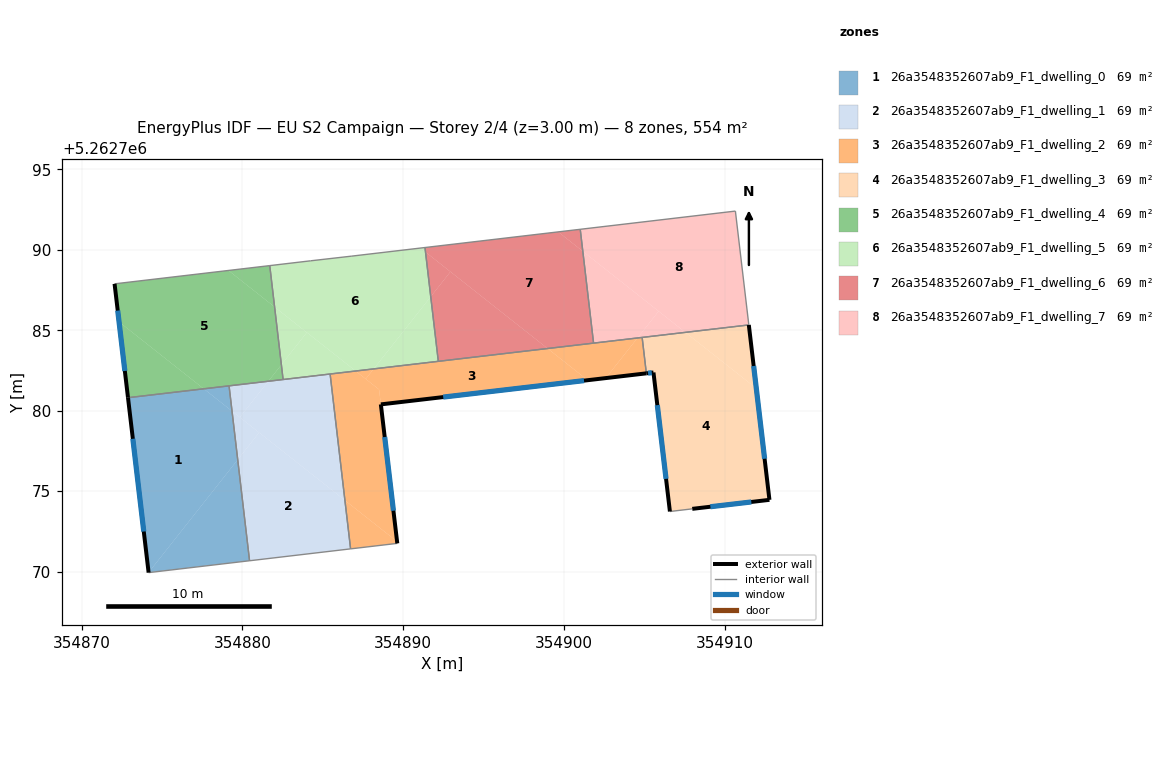
=== STOREY PLAN SPEC (per zone: floor XY polygon, exterior-wall plan segments, windows/doors) ===
zone 1: 26a3548352607ab9_F1_dwelling_0  (69.2 m²)
  floor: (354879.36, 5262779.97) (354879.71, 5262776.96) (354874.17, 5262769.94) (354872.89, 5262780.81) (354877.60, 5262781.36)
  floor: (354879.71, 5262776.96) (354880.45, 5262770.68) (354874.17, 5262769.94)
  floor: (354879.17, 5262781.55) (354879.36, 5262779.97) (354877.60, 5262781.36)
  exterior wall: (354872.89, 5262780.81) – (354874.17, 5262769.93)  [11.0 m]
    window: (354873.19, 5262778.26) – (354873.87, 5262772.49)  [9.2 m²]
  interior walls: 3
zone 2: 26a3548352607ab9_F1_dwelling_1  (69.2 m²)
  floor: (354886.38, 5262774.43) (354886.73, 5262771.41) (354880.45, 5262770.68) (354879.71, 5262776.96) (354881.04, 5262778.64)
  floor: (354885.46, 5262782.28) (354886.38, 5262774.43) (354879.84, 5262779.59) (354881.61, 5262781.83)
  floor: (354881.04, 5262778.64) (354879.71, 5262776.96) (354879.36, 5262779.97)
  floor: (354881.61, 5262781.83) (354879.84, 5262779.59) (354879.36, 5262779.97) (354879.17, 5262781.55)
  interior walls: 5
zone 3: 26a3548352607ab9_F1_dwelling_2  (69.3 m²)
  floor: (354901.47, 5262781.90) (354888.61, 5262780.39) (354888.50, 5262781.32) (354887.67, 5262781.97) (354888.16, 5262782.60) (354898.98, 5262783.87)
  floor: (354889.62, 5262771.87) (354889.63, 5262771.75) (354886.73, 5262771.41) (354886.38, 5262774.43)
  floor: (354904.57, 5262784.52) (354902.60, 5262782.03) (354901.47, 5262781.90) (354898.98, 5262783.87)
  floor: (354904.86, 5262784.56) (354905.12, 5262782.32) (354902.60, 5262782.03) (354904.57, 5262784.52)
  floor: (354888.50, 5262781.32) (354889.62, 5262771.87) (354886.38, 5262774.43) (354885.46, 5262782.28) (354887.04, 5262782.47)
  floor: (354888.16, 5262782.60) (354887.67, 5262781.98) (354887.04, 5262782.47)
  exterior wall: (354888.61, 5262780.39) – (354905.12, 5262782.32)  [16.6 m]
    window: (354892.49, 5262780.85) – (354901.24, 5262781.87)  [14.0 m²]
  exterior wall: (354889.63, 5262771.75) – (354888.61, 5262780.39)  [8.7 m]
    window: (354889.39, 5262773.78) – (354888.85, 5262778.36)  [7.3 m²]
  interior walls: 6
zone 4: 26a3548352607ab9_F1_dwelling_3  (69.3 m²)
  floor: (354911.96, 5262781.39) (354912.77, 5262774.46) (354907.97, 5262773.90) (354906.58, 5262773.73) (354905.56, 5262782.38) (354905.12, 5262782.32) (354904.86, 5262784.56) (354907.55, 5262784.87)
  floor: (354911.49, 5262785.33) (354911.96, 5262781.39) (354907.55, 5262784.87)
  exterior wall: (354905.12, 5262782.32) – (354905.56, 5262782.38)  [0.4 m]
    window: (354905.22, 5262782.34) – (354905.46, 5262782.36)  [0.4 m²]
  exterior wall: (354912.77, 5262774.46) – (354911.49, 5262785.33)  [11.0 m]
    window: (354912.47, 5262777.01) – (354911.79, 5262782.78)  [9.2 m²]
  exterior wall: (354907.97, 5262773.90) – (354912.77, 5262774.46)  [4.8 m]
    window: (354909.10, 5262774.03) – (354911.65, 5262774.33)  [4.1 m²]
  exterior wall: (354905.56, 5262782.38) – (354906.58, 5262773.73)  [8.7 m]
    window: (354905.80, 5262780.35) – (354906.34, 5262775.76)  [7.3 m²]
  interior walls: 3
zone 5: 26a3548352607ab9_F1_dwelling_4  (69.2 m²)
  floor: (354882.00, 5262786.45) (354882.42, 5262782.86) (354881.61, 5262781.83) (354877.60, 5262781.36) (354872.33, 5262785.53) (354872.05, 5262787.89) (354879.13, 5262788.72)
  floor: (354877.60, 5262781.36) (354872.89, 5262780.81) (354872.33, 5262785.53)
  floor: (354881.70, 5262789.02) (354882.00, 5262786.45) (354879.13, 5262788.72)
  floor: (354882.42, 5262782.86) (354882.53, 5262781.94) (354881.61, 5262781.83)
  exterior wall: (354872.05, 5262787.89) – (354872.89, 5262780.81)  [7.1 m]
    window: (354872.25, 5262786.23) – (354872.69, 5262782.47)  [6.0 m²]
  interior walls: 4
zone 6: 26a3548352607ab9_F1_dwelling_5  (69.3 m²)
  floor: (354887.04, 5262782.47) (354882.53, 5262781.94) (354882.42, 5262782.86) (354884.01, 5262784.87)
  floor: (354891.39, 5262789.87) (354891.71, 5262787.09) (354888.16, 5262782.60) (354887.04, 5262782.47) (354882.00, 5262786.45) (354881.70, 5262789.02) (354884.24, 5262789.32) (354886.80, 5262789.61) (354891.07, 5262790.11)
  floor: (354884.01, 5262784.87) (354882.42, 5262782.86) (354882.00, 5262786.45)
  floor: (354891.71, 5262787.09) (354892.18, 5262783.07) (354888.16, 5262782.60)
  floor: (354891.35, 5262790.15) (354891.39, 5262789.87) (354891.07, 5262790.11)
  interior walls: 7
zone 7: 26a3548352607ab9_F1_dwelling_6  (69.3 m²)
  floor: (354892.94, 5262788.64) (354891.71, 5262787.09) (354891.39, 5262789.87)
  floor: (354898.98, 5262783.87) (354892.18, 5262783.07) (354891.71, 5262787.09) (354892.94, 5262788.64)
  floor: (354901.17, 5262789.91) (354901.84, 5262784.20) (354898.98, 5262783.87) (354891.39, 5262789.87) (354891.35, 5262790.15) (354899.64, 5262791.12)
  floor: (354901.01, 5262791.28) (354901.17, 5262789.91) (354899.64, 5262791.12)
  interior walls: 4
zone 8: 26a3548352607ab9_F1_dwelling_7  (69.2 m²)
  floor: (354905.88, 5262786.19) (354904.57, 5262784.52) (354901.84, 5262784.20) (354901.17, 5262789.91)
  floor: (354910.66, 5262792.41) (354911.49, 5262785.33) (354907.55, 5262784.87) (354901.17, 5262789.91) (354901.01, 5262791.28)
  floor: (354907.55, 5262784.87) (354904.57, 5262784.52) (354905.88, 5262786.19)
  interior walls: 5

=== DERIVED (storey summary) ===
Building: EU S2 Campaign
Storey: 2 of 4  (floor level z = 3.00 m)
Storey gross floor area: 553.9 m²
Zones on this storey: 8
  - 26a3548352607ab9_F1_dwelling_0: floor 69.2 m²; exterior wall 11.0 m (32.9 m²); 1 window(s) 9.2 m²; WWR 28.1%
  - 26a3548352607ab9_F1_dwelling_1: floor 69.2 m²
  - 26a3548352607ab9_F1_dwelling_2: floor 69.3 m²; exterior wall 25.3 m (76.0 m²); 2 window(s) 21.4 m²; WWR 28.1%
  - 26a3548352607ab9_F1_dwelling_3: floor 69.3 m²; exterior wall 24.9 m (74.8 m²); 4 window(s) 21.0 m²; WWR 28.1%
  - 26a3548352607ab9_F1_dwelling_4: floor 69.2 m²; exterior wall 7.1 m (21.4 m²); 1 window(s) 6.0 m²; WWR 28.1%
  - 26a3548352607ab9_F1_dwelling_5: floor 69.3 m²
  - 26a3548352607ab9_F1_dwelling_6: floor 69.3 m²
  - 26a3548352607ab9_F1_dwelling_7: floor 69.2 m²
Zone adjacency (shared interzone walls):
  - 26a3548352607ab9_F1_dwelling_0 ↔ 26a3548352607ab9_F1_dwelling_1
  - 26a3548352607ab9_F1_dwelling_0 ↔ 26a3548352607ab9_F1_dwelling_4
  - 26a3548352607ab9_F1_dwelling_1 ↔ 26a3548352607ab9_F1_dwelling_2
  - 26a3548352607ab9_F1_dwelling_1 ↔ 26a3548352607ab9_F1_dwelling_4
  - 26a3548352607ab9_F1_dwelling_1 ↔ 26a3548352607ab9_F1_dwelling_5
  - 26a3548352607ab9_F1_dwelling_2 ↔ 26a3548352607ab9_F1_dwelling_3
  - 26a3548352607ab9_F1_dwelling_2 ↔ 26a3548352607ab9_F1_dwelling_5
  - 26a3548352607ab9_F1_dwelling_2 ↔ 26a3548352607ab9_F1_dwelling_6
  - 26a3548352607ab9_F1_dwelling_2 ↔ 26a3548352607ab9_F1_dwelling_7
  - 26a3548352607ab9_F1_dwelling_3 ↔ 26a3548352607ab9_F1_dwelling_7
  - 26a3548352607ab9_F1_dwelling_4 ↔ 26a3548352607ab9_F1_dwelling_5
  - 26a3548352607ab9_F1_dwelling_5 ↔ 26a3548352607ab9_F1_dwelling_6
  - 26a3548352607ab9_F1_dwelling_6 ↔ 26a3548352607ab9_F1_dwelling_7